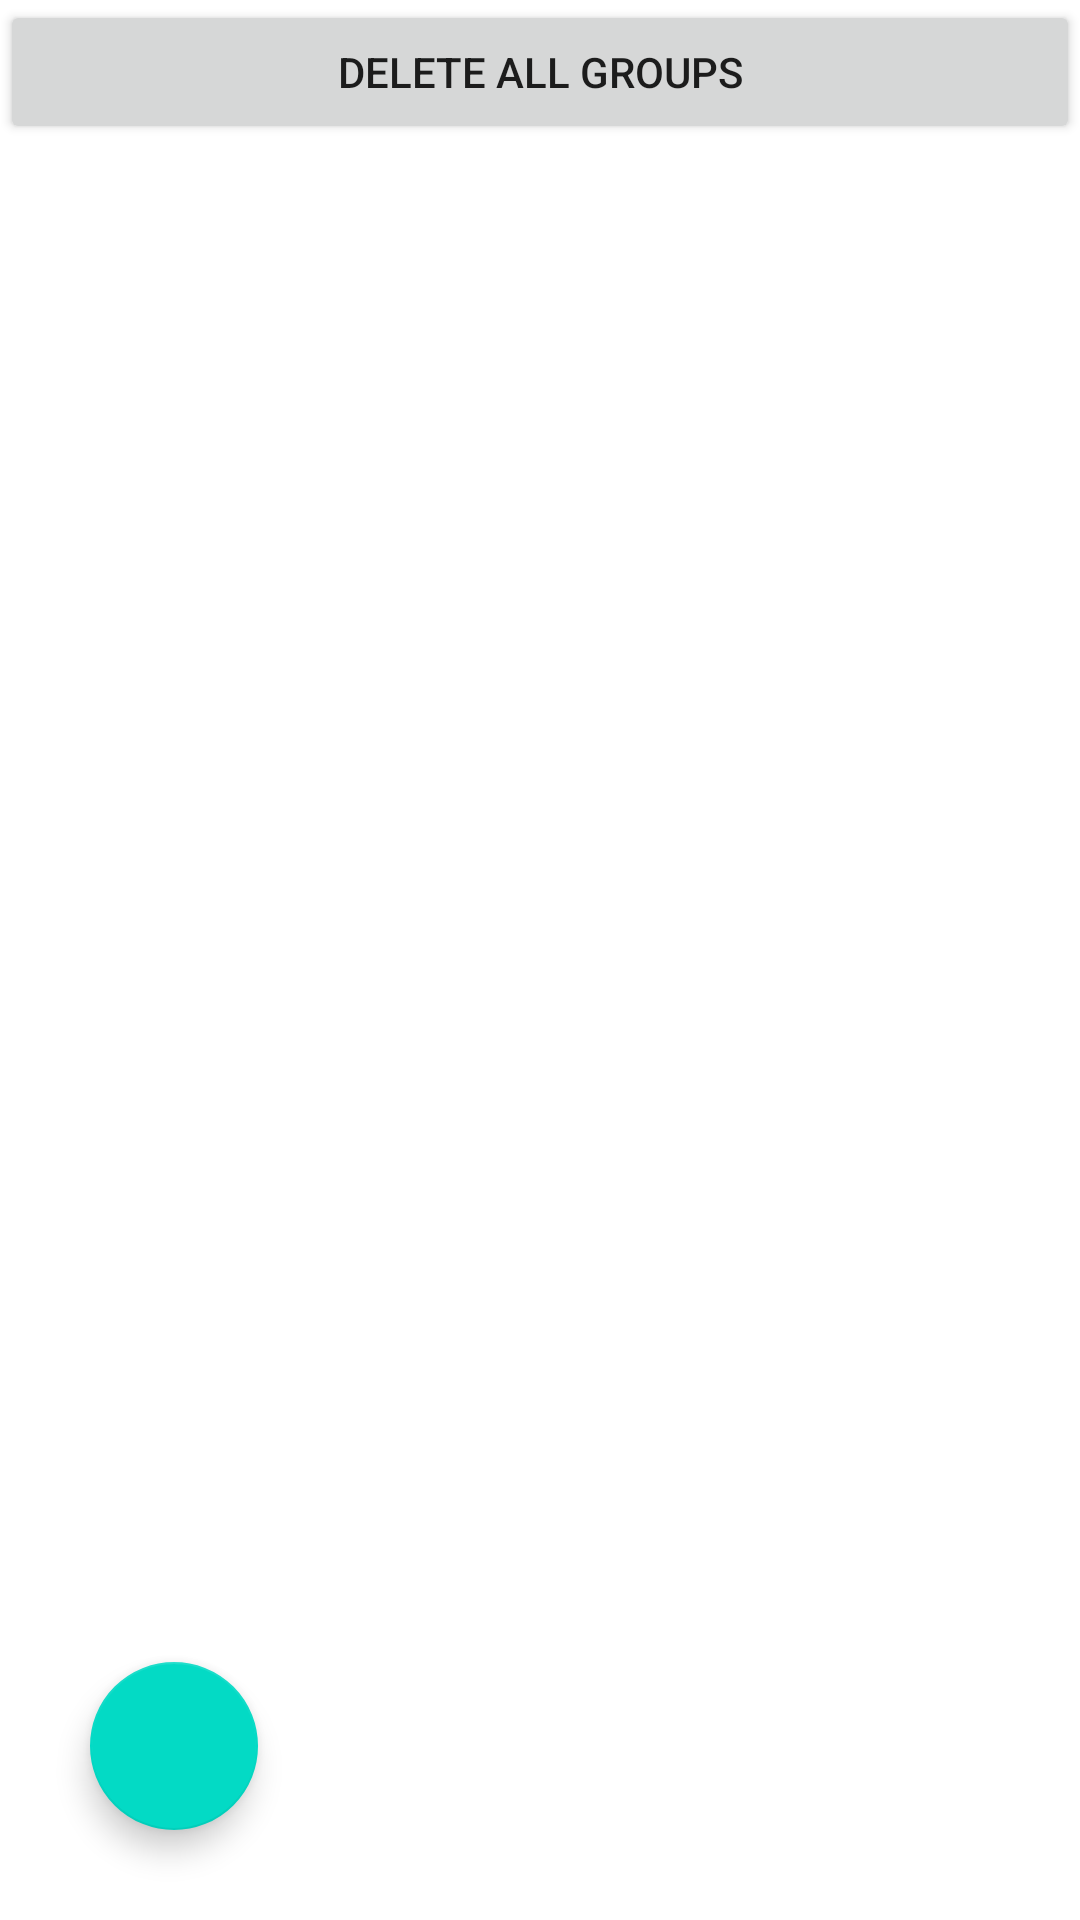

Android layout source for this screen:
<!-- AndroidManifest.xml: application theme Theme.KeybindHelperV2 -->
<!-- res/layout/activity_main.xml -->
<?xml version="1.0" encoding="utf-8"?>
<androidx.constraintlayout.widget.ConstraintLayout xmlns:android="http://schemas.android.com/apk/res/android"
    xmlns:app="http://schemas.android.com/apk/res-auto"
    xmlns:tools="http://schemas.android.com/tools"
    android:layout_width="match_parent"
    android:layout_height="match_parent"
    tools:context=".MainActivity">

    <LinearLayout
        android:layout_width="match_parent"
        android:layout_height="match_parent"
        android:orientation="vertical">

        <Button
            android:id="@+id/deleteallgroups"
            android:layout_width="match_parent"
            android:layout_height="wrap_content"
            android:text="delete all groups" />

        <androidx.recyclerview.widget.RecyclerView
            android:id="@+id/recyclerView"
            android:layout_width="match_parent"
            android:layout_height="match_parent" />
    </LinearLayout>

    <com.google.android.material.floatingactionbutton.FloatingActionButton
        android:id="@+id/floatingActionButton"
        android:layout_width="wrap_content"
        android:layout_height="wrap_content"
        android:layout_marginStart="30dp"
        android:layout_marginBottom="30dp"
        android:clickable="true"
        app:layout_constraintBottom_toBottomOf="parent"
        app:layout_constraintStart_toStartOf="parent"
        app:srcCompat="@drawable/add" />

</androidx.constraintlayout.widget.ConstraintLayout>
<!-- resources referenced by this layout -->
<resources>
  <style name="Theme.KeybindHelperV2" parent="Theme.MaterialComponents.DayNight.DarkActionBar">
          
          <item name="colorPrimary">@color/purple_500</item>
          <item name="colorPrimaryVariant">@color/purple_700</item>
          <item name="colorOnPrimary">@color/white</item>
          
          <item name="colorSecondary">@color/teal_200</item>
          <item name="colorSecondaryVariant">@color/teal_700</item>
          <item name="colorOnSecondary">@color/black</item>
          
          <item name="android:statusBarColor" tools:targetApi="l">?attr/colorPrimaryVariant</item>
          
      </style>
  <color name="purple_500">#FF6200EE</color>
  <color name="purple_700">#FF3700B3</color>
  <color name="white">#FFFFFFFF</color>
  <color name="teal_200">#FF03DAC5</color>
  <color name="teal_700">#FF018786</color>
  <color name="black">#FF000000</color>
</resources>
